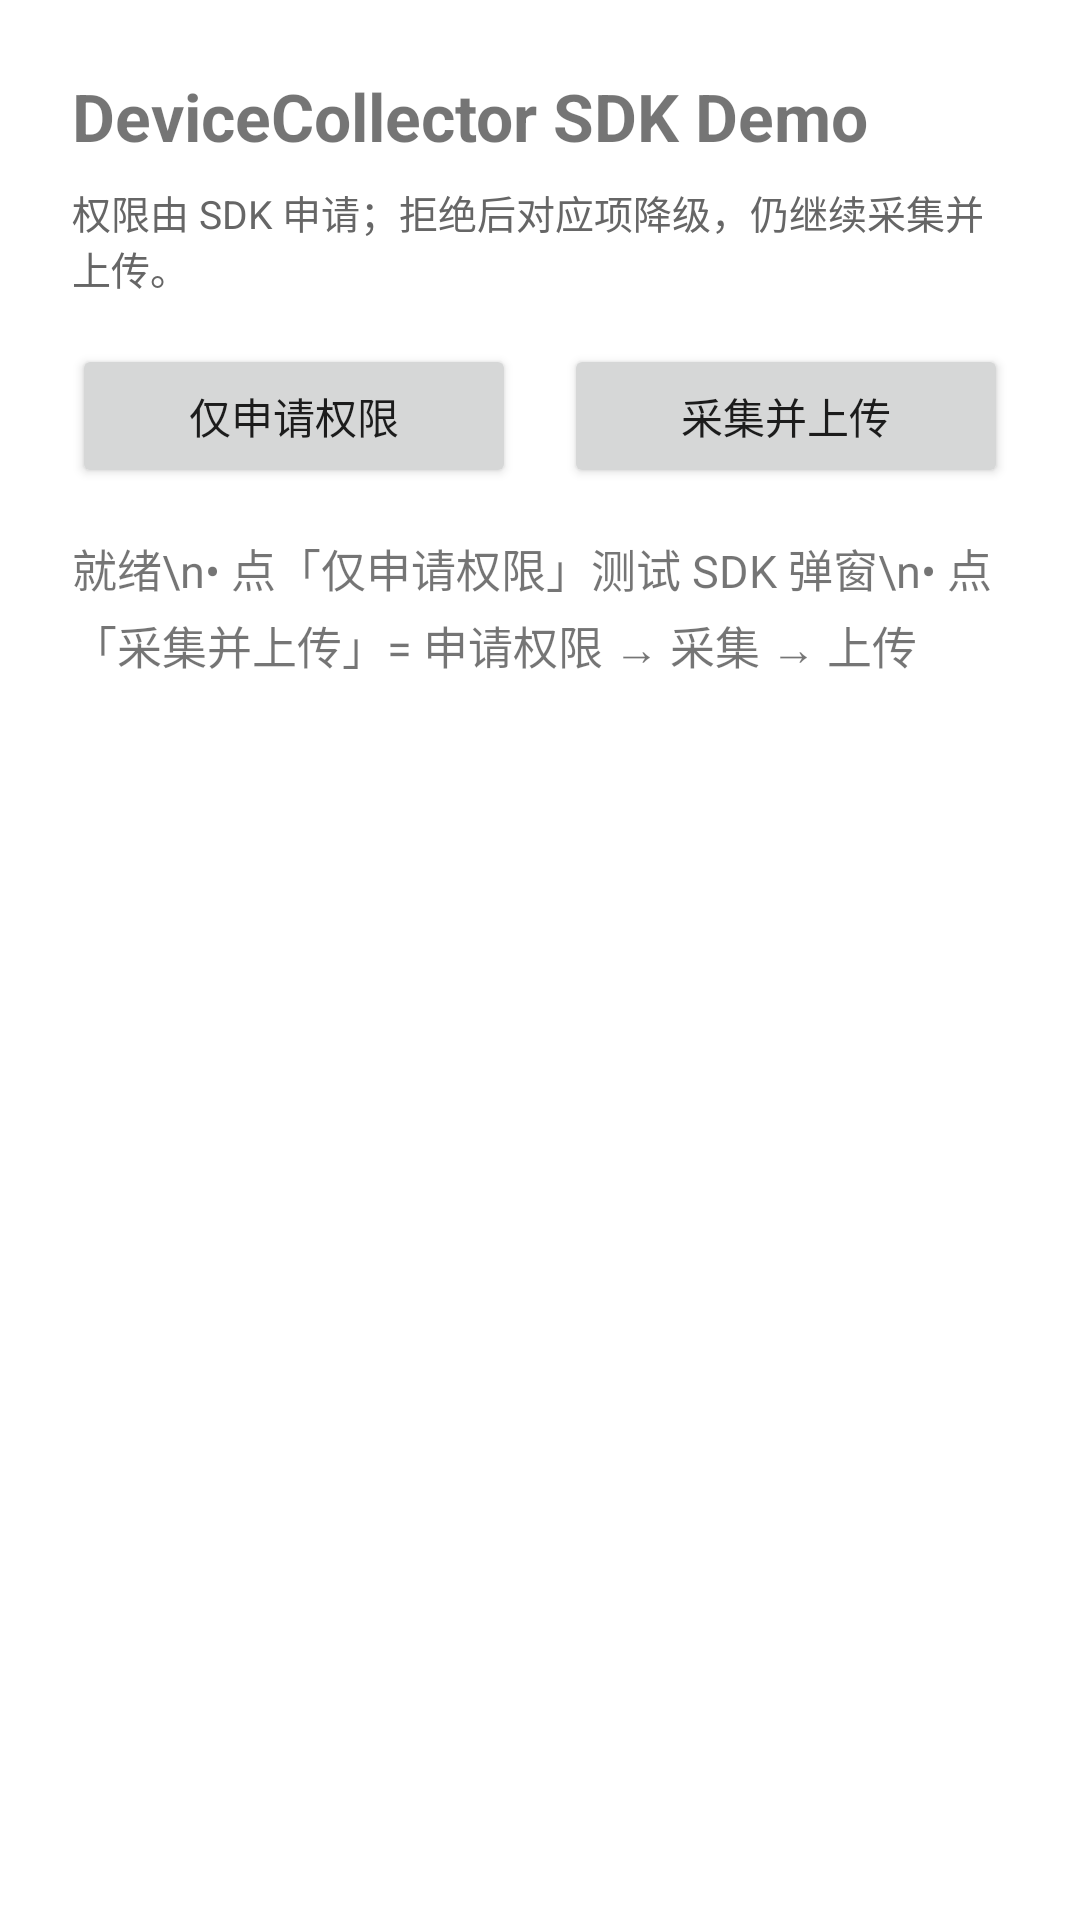

Layout XML and referenced resources for this Android screen:
<!-- AndroidManifest.xml: application theme Theme.Kanxue_data -->
<!-- res/layout/activity_main.xml -->
<?xml version="1.0" encoding="utf-8"?>
<androidx.constraintlayout.widget.ConstraintLayout
    xmlns:android="http://schemas.android.com/apk/res/android"
    xmlns:app="http://schemas.android.com/apk/res-auto"
    xmlns:tools="http://schemas.android.com/tools"
    android:layout_width="match_parent"
    android:layout_height="match_parent"
    android:padding="24dp"
    tools:context="com.nest.kanxue.MainActivity">

    <TextView
        android:id="@+id/titleText"
        android:layout_width="0dp"
        android:layout_height="wrap_content"
        android:text="DeviceCollector SDK Demo"
        android:textSize="22sp"
        android:textStyle="bold"
        app:layout_constraintTop_toTopOf="parent"
        app:layout_constraintStart_toStartOf="parent"
        app:layout_constraintEnd_toEndOf="parent" />

    <TextView
        android:id="@+id/hintText"
        android:layout_width="0dp"
        android:layout_height="wrap_content"
        android:layout_marginTop="8dp"
        android:text="权限由 SDK 申请；拒绝后对应项降级，仍继续采集并上传。"
        android:textSize="13sp"
        android:textColor="#666666"
        app:layout_constraintTop_toBottomOf="@id/titleText"
        app:layout_constraintStart_toStartOf="parent"
        app:layout_constraintEnd_toEndOf="parent" />

    <Button
        android:id="@+id/permissionButton"
        android:layout_width="0dp"
        android:layout_height="wrap_content"
        android:layout_marginTop="16dp"
        android:layout_marginEnd="8dp"
        android:text="仅申请权限"
        app:layout_constraintTop_toBottomOf="@id/hintText"
        app:layout_constraintStart_toStartOf="parent"
        app:layout_constraintEnd_toStartOf="@id/collectButton"
        app:layout_constraintHorizontal_weight="1" />

    <Button
        android:id="@+id/collectButton"
        android:layout_width="0dp"
        android:layout_height="wrap_content"
        android:layout_marginStart="8dp"
        android:text="采集并上传"
        app:layout_constraintTop_toTopOf="@id/permissionButton"
        app:layout_constraintBottom_toBottomOf="@id/permissionButton"
        app:layout_constraintStart_toEndOf="@id/permissionButton"
        app:layout_constraintEnd_toEndOf="parent"
        app:layout_constraintHorizontal_weight="1" />

    <ScrollView
        android:id="@+id/statusScroll"
        android:layout_width="0dp"
        android:layout_height="0dp"
        android:layout_marginTop="16dp"
        android:fillViewport="true"
        app:layout_constraintTop_toBottomOf="@id/permissionButton"
        app:layout_constraintBottom_toBottomOf="parent"
        app:layout_constraintStart_toStartOf="parent"
        app:layout_constraintEnd_toEndOf="parent">

        <TextView
            android:id="@+id/statusText"
            android:layout_width="match_parent"
            android:layout_height="wrap_content"
            android:text="就绪\n• 点「仅申请权限」测试 SDK 弹窗\n• 点「采集并上传」= 申请权限 → 采集 → 上传"
            android:textSize="15sp"
            android:lineSpacingExtra="4dp"
            android:textIsSelectable="true" />
    </ScrollView>

</androidx.constraintlayout.widget.ConstraintLayout>
<!-- resources referenced by this layout -->
<resources>
  <style name="Theme.Kanxue_data" parent="Theme.MaterialComponents.DayNight.DarkActionBar">
          
          <item name="colorPrimary">@color/purple_500</item>
          <item name="colorPrimaryVariant">@color/purple_700</item>
          <item name="colorOnPrimary">@color/white</item>
          
          <item name="colorSecondary">@color/teal_200</item>
          <item name="colorSecondaryVariant">@color/teal_700</item>
          <item name="colorOnSecondary">@color/black</item>
          
          <item name="android:statusBarColor">?attr/colorPrimaryVariant</item>
          
      </style>
  <!-- not gathered from this repository: default colours our renderer supplied (Android Studio template values) -->
  <color name="purple_500">#FF6200EE</color>
  <color name="purple_700">#FF3700B3</color>
  <color name="teal_200">#FF03DAC5</color>
  <color name="teal_700">#FF018786</color>
  <color name="black">#FF000000</color>
  <color name="white">#FFFFFFFF</color>
</resources>
